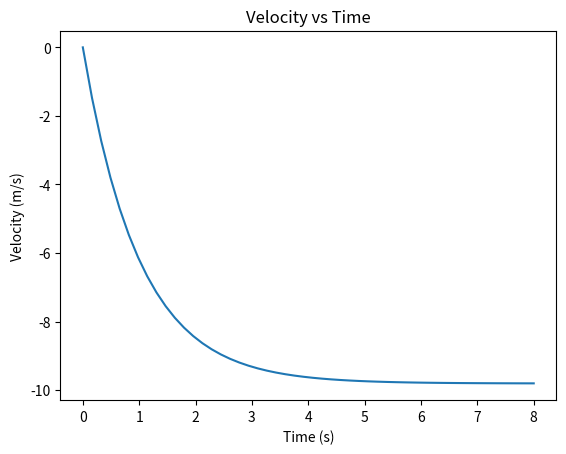

Recreate this plot in Python. (Note: this script raises an exception after producing the figure.)
from pathlib import Path

import matplotlib.pyplot as plt
import numpy as np
import numpy.typing as npt


def velocity(
    time: npt.NDArray[np.float64],
    gravity: float = 9.80665,
    drag_coefficient: float = 0,
    mass: float = 1.0,
    initial_velocity: float = 0
) -> npt.NDArray:
    """Return the velocity of a falling object at the given times.

    Parametres
    ----------
    time : `npt.NDArray[np.float64]`
        The times to calculate the velocities at in seconds (s).
    gravity : `float`, optional
        The gravity in metres per second squared (m/s^2), by default 9.80665
    drag_coefficient : `float`, optional
        The linear drag coefficient of the object
        in newton-seconds per metre (N s/m),
        by default 0.0
    mass : `float`, optional
        The mass of the falling object in kilograms, by default 1.0
    initial_velocity : `float`
        The initial velocity of the falling object in metres per second (m/s),
        by default 0.0

    Returns
    -------
    `npt.NDArray`
        An array containing the velocities at each time in metres per second (m/s).
    """
    terminal_velocity = - mass / drag_coefficient * gravity

    return (
        terminal_velocity
        + (initial_velocity - terminal_velocity)
        * np.exp(- drag_coefficient / mass * time)
    )


def position(
    time: npt.NDArray[np.float64],
    gravity: float = 9.80665,
    drag_coefficient: float = 0,
    mass: float = 1.0,
    initial_velocity: float = 0,
    initial_position: float = 0
) -> npt.NDArray:
    """Return the position of a falling object at the given times.

    Parametres
    ----------
    time : `npt.NDArray[np.float64]`
        The times to calculate the velocities at in seconds (s).
    gravity : `float`, optional
        The gravity in metres per second squared (m/s^2), by default 9.80665
    drag_coefficient : `float`, optional
        The linear drag coefficient of the object
        in newton-seconds per metre (N s/m),
        by default 0.0
    mass : `float`, optional
        The mass of the falling object in kilograms, by default 1.0
    initial_velocity : `float`
        The initial velocity of the falling object in metres per second (m/s),
        by default 0.0
    initial_position : `float`
        The initial position of the falling object in metres (m),
        by default 0.0

    Returns
    -------
    `npt.NDArray`
        An array containing the velocities at each time in metres per second (m/s).
    """
    terminal_velocity = - mass / drag_coefficient * gravity

    return (
        initial_position
        + terminal_velocity * time
        + (terminal_velocity - initial_velocity) * (mass / drag_coefficient) *
        np.exp(- drag_coefficient / mass * time)
    )


if __name__ == "__main__":
    time_domain = np.linspace(0, 8)

    plt.title("Velocity vs Time")
    plt.ylabel("Velocity (m/s)")
    plt.xlabel("Time (s)")
    plt.plot(time_domain, velocity(time_domain, drag_coefficient=1.0))
    plt.savefig(Path("vol1-mechanics/assets/drag-velocity.pgf"))
    plt.show()

    plt.title("Position vs Time")
    plt.ylabel("Position (m)")
    plt.xlabel("Time (s)")
    plt.plot(time_domain, position(time_domain, drag_coefficient=1.0))
    plt.savefig(Path("vol1-mechanics/assets/drag-position.pgf"))
    plt.show()
